Labelled photos from "peach_data_new", an image-classification folder in whyitsy/Peach-Classify. The possible labels are: half-ripe, ripe.

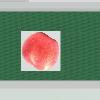
Label: ripe

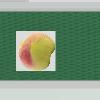
Label: half-ripe

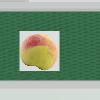
Label: half-ripe

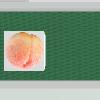
Label: half-ripe

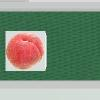
Label: ripe

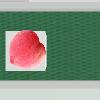
Label: ripe
